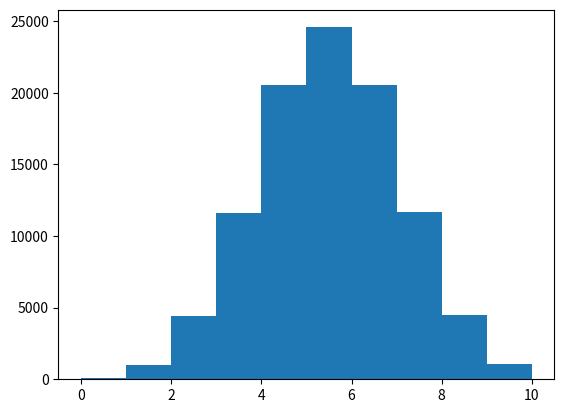

This figure's Python source:
import random

results=[]

for i in range (100000):
    heads=0
    print(i)
    for i in range(10):
        coin = random.randint(0, 1)
        if coin == 1:
            heads += 1
    results.append(heads)
    print(heads)

import matplotlib.pyplot as plt
plt.hist(results)
plt.show()
